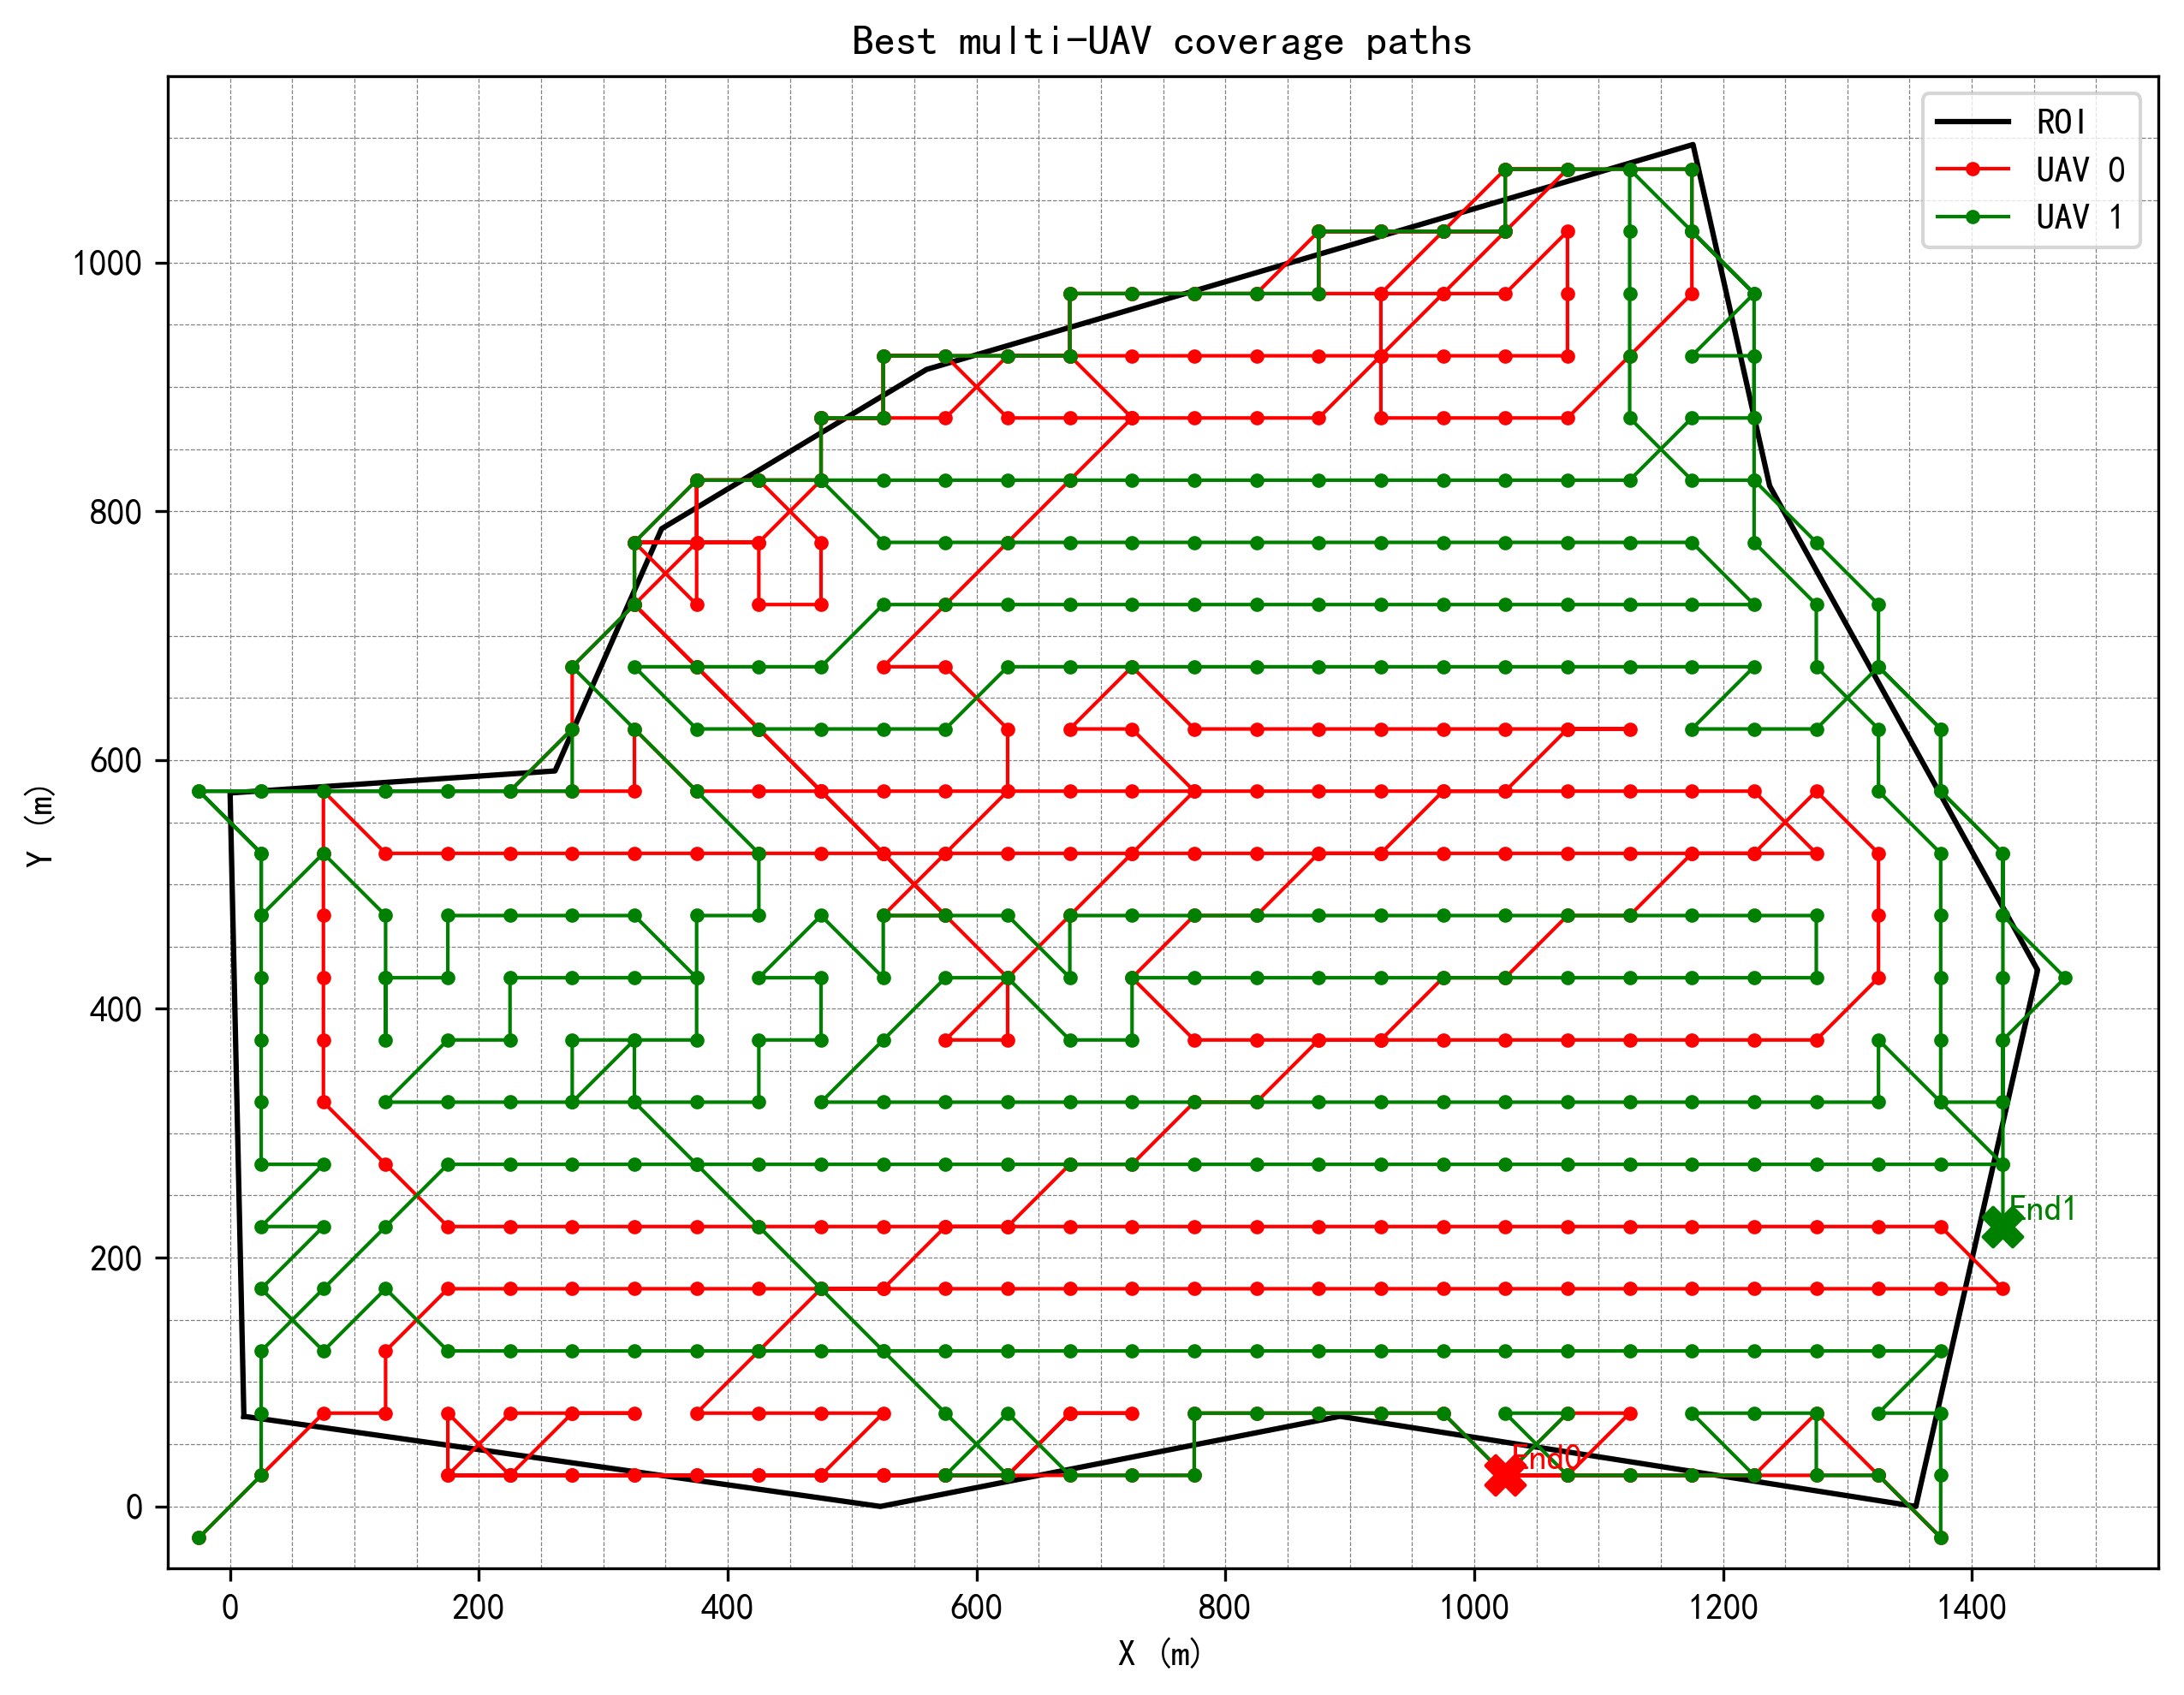

Source data for this figure (header and first rows):
uav_id, step, i, j, x, y
0, 0, 0, 0, -25.00, -25.00
0, 1, 1, 1, 25.00, 25.00
0, 2, 2, 2, 75.00, 75.00
0, 3, 2, 3, 125, 75.00
0, 4, 3, 3, 125, 125
0, 5, 4, 4, 175, 175
0, 6, 4, 5, 225, 175
0, 7, 4, 6, 275, 175
0, 8, 4, 7, 325, 175
0, 9, 4, 8, 375, 175
0, 10, 4, 9, 425, 175
0, 11, 4, 10, 475, 175
0, 12, 4, 11, 525, 175
0, 13, 4, 12, 575, 175
0, 14, 4, 13, 625, 175
0, 15, 4, 14, 675, 175
0, 16, 4, 15, 725, 175
0, 17, 4, 16, 775, 175
0, 18, 4, 17, 825, 175
0, 19, 4, 18, 875, 175
0, 20, 4, 19, 925, 175
0, 21, 4, 20, 975, 175
0, 22, 4, 21, 1025, 175
0, 23, 4, 22, 1075, 175
0, 24, 4, 23, 1125, 175
0, 25, 4, 24, 1175, 175
0, 26, 4, 25, 1225, 175
0, 27, 4, 26, 1275, 175
0, 28, 4, 27, 1325, 175
0, 29, 4, 28, 1375, 175
0, 30, 4, 29, 1425, 175
0, 31, 5, 28, 1375, 225
0, 32, 5, 27, 1325, 225
0, 33, 5, 26, 1275, 225
0, 34, 5, 25, 1225, 225
0, 35, 5, 24, 1175, 225
0, 36, 5, 23, 1125, 225
0, 37, 5, 22, 1075, 225
0, 38, 5, 21, 1025, 225
0, 39, 5, 20, 975, 225
0, 40, 5, 19, 925, 225
0, 41, 5, 18, 875, 225
0, 42, 5, 17, 825, 225
0, 43, 5, 16, 775, 225
0, 44, 5, 15, 725, 225
0, 45, 5, 14, 675, 225
0, 46, 5, 13, 625, 225
0, 47, 5, 12, 575, 225
0, 48, 5, 11, 525, 225
0, 49, 5, 10, 475, 225
0, 50, 5, 9, 425, 225
0, 51, 5, 8, 375, 225
0, 52, 5, 7, 325, 225
0, 53, 5, 6, 275, 225
0, 54, 5, 5, 225, 225
0, 55, 5, 4, 175, 225
0, 56, 6, 3, 125, 275
0, 57, 7, 2, 75.00, 325
0, 58, 8, 2, 75.00, 375
0, 59, 9, 2, 75.00, 425
... 646 more rows
